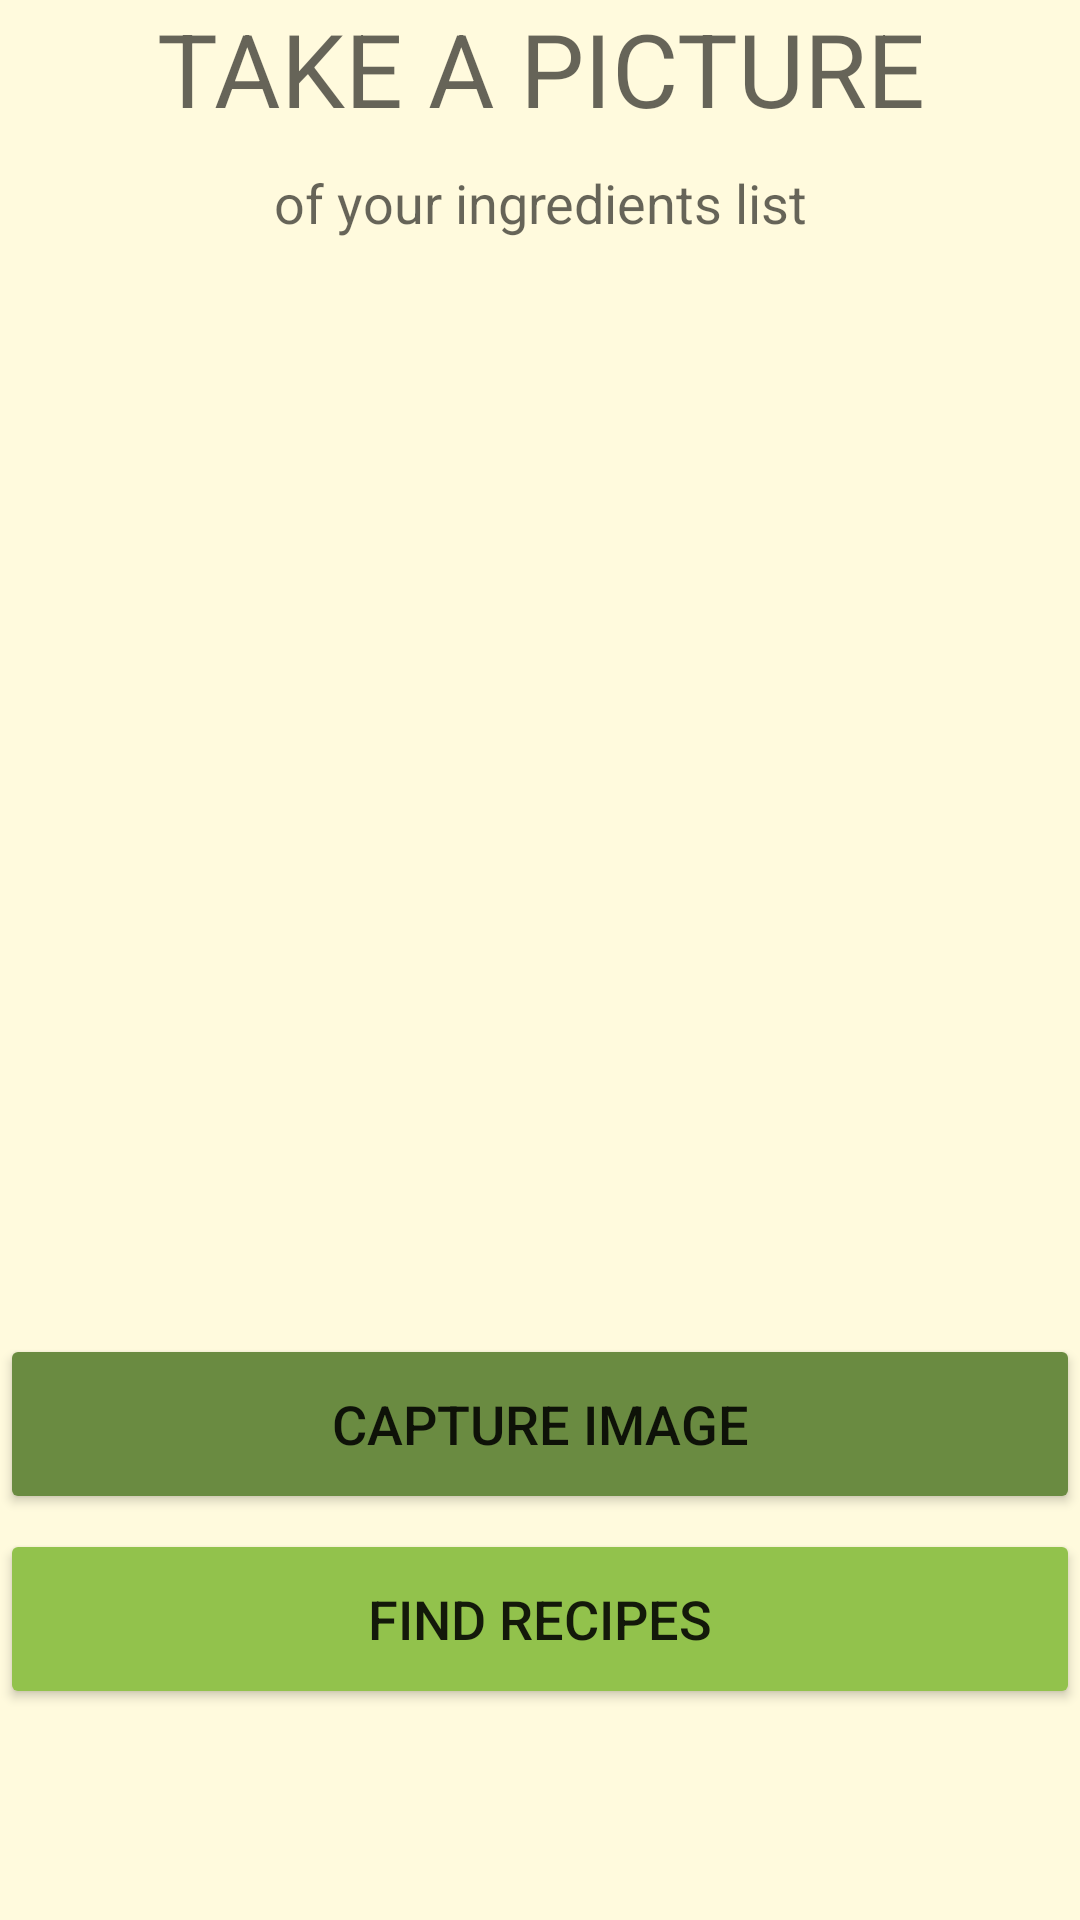

Produce the Android XML layout that renders to this screen, including the resource entries it uses.
<!-- AndroidManifest.xml: application theme Theme.Notecook -->
<!-- res/layout/fragment_takepicture.xml -->
<LinearLayout xmlns:android="http://schemas.android.com/apk/res/android"
    xmlns:tools="http://schemas.android.com/tools"
    android:layout_width="match_parent"
    android:layout_height="match_parent"
    android:layout_margin="16dp"
    android:layout_marginBottom="100dp"
    android:background="#FFFADD"
    android:orientation="vertical"
    tools:context=".Fragments.TakePictureFragment">

    <TextView
        android:id="@+id/tvTakePictureText1"
        android:layout_width="match_parent"
        android:layout_height="wrap_content"
        android:layout_marginBottom="10dp"
        android:ems="10"
        android:text="TAKE A PICTURE"
        android:textAlignment="center"
        android:textAppearance="@style/TextAppearance.AppCompat.Display1" />

    <TextView
        android:id="@+id/tvTakePictureText2"
        android:layout_width="match_parent"
        android:layout_height="wrap_content"
        android:layout_marginBottom="10dp"
        android:ems="10"
        android:text="of your ingredients list"
        android:textAlignment="center"
        android:textAppearance="@style/TextAppearance.AppCompat.Medium" />

    <ImageView
        android:id="@+id/ivPostImage"
        android:layout_width="match_parent"
        android:layout_height="325dp"
        android:layout_marginTop="10dp"
        android:layout_marginBottom="10dp"
        tools:srcCompat="@tools:sample/avatars" />

    <Button
        android:id="@+id/btnCaptureImage"
        android:layout_width="match_parent"
        android:layout_height="60dp"
        android:layout_marginTop="10dp"
        android:backgroundTint="@color/green_500"
        android:text="CAPTURE IMAGE"
        android:textSize="18sp" />

    <Button
        android:id="@+id/btnSubmit"
        android:layout_width="match_parent"
        android:layout_height="60dp"
        android:layout_marginTop="5dp"
        android:backgroundTint="@color/green_200"
        android:text="FIND RECIPES"
        android:textSize="18sp" />

</LinearLayout>
<!-- resources referenced by this layout -->
<resources>
  <color name="green_200">#92C24C</color>
  <color name="green_500">#6A8B41</color>
  <style name="Theme.Notecook" parent="Theme.MaterialComponents.DayNight.DarkActionBar">
          
          <item name="colorPrimary">@color/green_200</item>
          <item name="colorPrimaryVariant">@color/green_500</item>
          <item name="colorOnPrimary">@color/white</item>
          
          <item name="colorSecondary">@color/yellow_500</item>
          <item name="colorSecondaryVariant">@color/yellow_700</item>
          <item name="colorOnSecondary">@color/black</item>
          
          <item name="android:statusBarColor" tools:targetApi="l">?attr/colorPrimaryVariant</item>
          
          <item name="android:popupMenuStyle">@style/PopupMenu</item>
      </style>
  <color name="white">#FFFFFFFF</color>
  <color name="yellow_500">#FFEFA9</color>
  <color name="yellow_700">#FCD849</color>
  <color name="black">#FF000000</color>
  <style name="PopupMenu" parent="@android:style/Widget.PopupMenu">
          <item name="android:popupBackground">@color/yellow_500</item>
          <item name="android:dropDownVerticalOffset">-5dp</item>
          <item name="android:dropDownHorizontalOffset">50dp</item>
  
      </style>
</resources>
